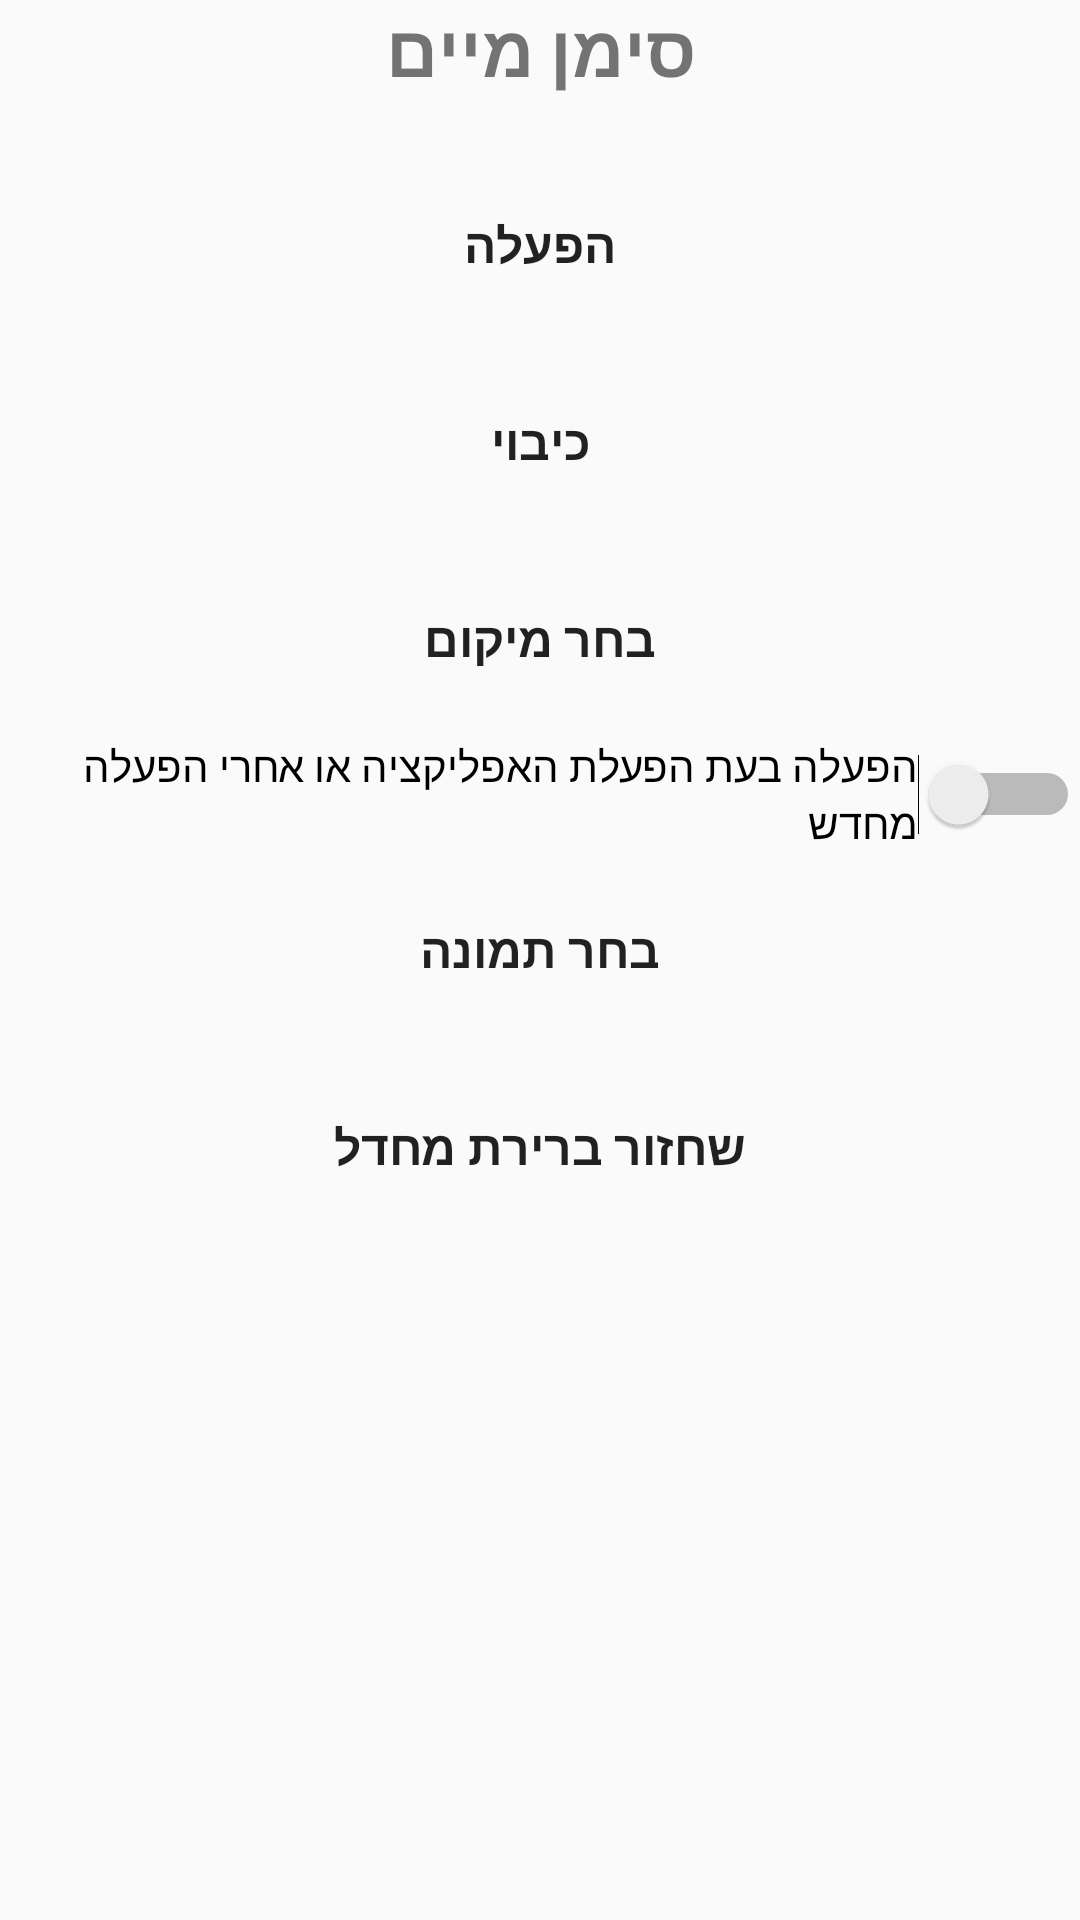

Android layout source for this screen:
<!-- AndroidManifest.xml: application theme AppTheme -->
<!-- res/layout/wm_main.xml -->
<LinearLayout xmlns:android="http://schemas.android.com/apk/res/android"
    xmlns:tools="http://schemas.android.com/tools"
    android:orientation="vertical"
    android:id="@+id/linlmain"
    android:layout_width="match_parent"
    android:layout_height="match_parent" >
    <TextView
        android:layout_width="match_parent"
        android:layout_height="wrap_content"
        android:text="סימן מיים"
        android:textSize="24sp"
        android:textStyle="bold"
        android:gravity="center_horizontal"
        android:paddingBottom="16dp"
    />
    
    <Button
        android:id="@+id/button3"
        android:layout_width="match_parent"
        android:layout_height="wrap_content"
        style="@style/MDMActionButton"
        android:text="הפעלה" />
    <Button
        android:id="@+id/button2"
        android:layout_width="match_parent"
        android:layout_height="wrap_content"
        style="@style/MDMActionButton"
        android:text="כיבוי" />
    <Button
        android:id="@+id/button1"
        android:layout_width="match_parent"
        android:layout_height="wrap_content"
        style="@style/MDMActionButton"
        android:text="בחר מיקום" />
    <Switch
        android:layout_width="match_parent"
        android:layout_height="wrap_content"
        android:text="הפעלה בעת הפעלת האפליקציה או אחרי הפעלה מחדש"
        android:checked="false"
        android:id="@+id/swflt"/>
    <Button
        android:id="@+id/button4"
        android:layout_width="match_parent"
        android:layout_height="wrap_content"
        style="@style/MDMActionButton"
        android:text="בחר תמונה" />
    <Button
        android:id="@+id/btn_fltclrdef"
        android:layout_width="match_parent"
        android:layout_height="wrap_content"
        style="@style/MDMActionButton"
        android:text="שחזור ברירת מחדל" />
</LinearLayout>
<!-- resources referenced by this layout -->
<resources>
  <style name="MDMActionButton">
          <item name="android:layout_width">match_parent</item>
          <item name="android:layout_height">wrap_content</item>
          <item name="android:background">@drawable/rounded_button_background</item>
         
          <item name="android:padding">14dp</item>
          <item name="android:gravity">center</item>
          <item name="android:textSize">16sp</item>
          <item name="android:textStyle">bold</item>
          <item name="android:layout_marginTop">8dp</item>
          <item name="android:layout_marginBottom">8dp</item>
      </style>
  <style name="AppTheme" parent="Base.AppTheme" />
  <style name="Base.AppTheme" parent="@android:style/Theme.Material.Light.DarkActionBar">
          <item name="android:colorPrimary">@color/colorPrimary</item>
          <item name="android:colorPrimaryDark">@color/colorPrimaryDark</item>
          <item name="android:colorAccent">@color/colorAccent</item>
          <item name="android:windowAllowReturnTransitionOverlap">true</item>
          <item name="android:windowAllowEnterTransitionOverlap">true</item>
      </style>
  <color name="colorPrimary">#4527a0</color>
  <color name="colorPrimaryDark">#4D3294</color>
  <color name="colorAccent">#FF2AD6D1</color>
</resources>
